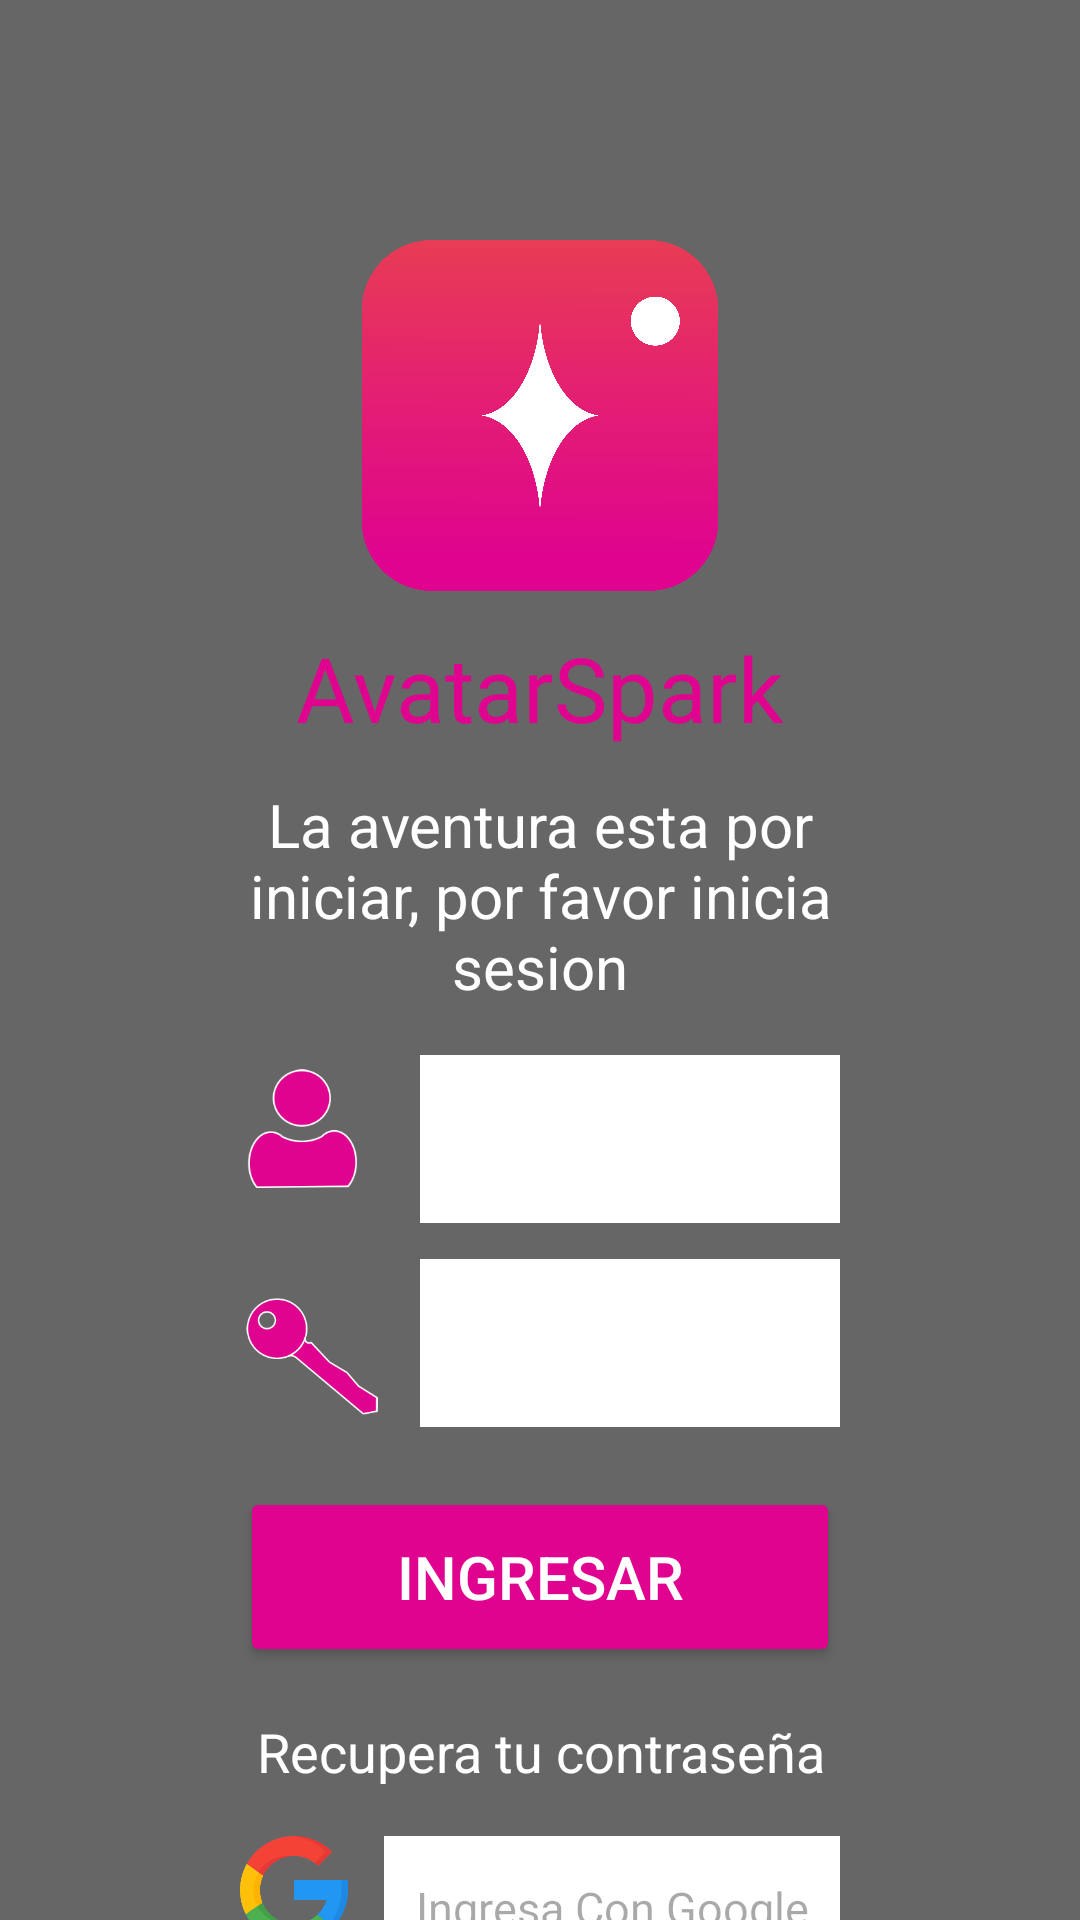

Layout XML and referenced resources for this Android screen:
<!-- AndroidManifest.xml: application theme Theme.AvatarSpark -->
<!-- res/layout/login.xml -->
<?xml version="1.0" encoding="utf-8"?>
<androidx.core.widget.NestedScrollView
    xmlns:android="http://schemas.android.com/apk/res/android"
    xmlns:app="http://schemas.android.com/apk/res-auto"
    xmlns:tools="http://schemas.android.com/tools"
    android:layout_width="match_parent"
    android:layout_height="match_parent"
    android:background="@color/Gris"
    android:fillViewport="true"
    android:fitsSystemWindows="true">

    <androidx.constraintlayout.widget.ConstraintLayout
        android:layout_width="match_parent"
        android:layout_height="wrap_content"
        android:padding="80dp"
        android:paddingBottom="40dp">


        <androidx.appcompat.widget.AppCompatImageView
            android:id="@+id/imageView3"
            android:layout_width="148dp"
            android:layout_height="117dp"
            android:contentDescription="@string/app_name"
            app:layout_constraintTop_toTopOf="parent"
            app:layout_constraintStart_toStartOf="parent"
            app:layout_constraintEnd_toEndOf="parent"
            app:srcCompat="@drawable/_4" />


        <TextView
            android:id="@+id/txt_name_primary"
            android:layout_width="wrap_content"
            android:layout_height="wrap_content"
            android:layout_marginTop="12dp"
            android:text="@string/Nombre"
            android:textColor="@color/Rosa"
            android:textSize="30sp"
            app:layout_constraintTop_toBottomOf="@id/imageView3"
            app:layout_constraintStart_toStartOf="parent"
            app:layout_constraintEnd_toEndOf="parent" />


        <TextView
            android:id="@+id/textView4"
            android:layout_width="0dp"
            android:layout_height="wrap_content"
            android:layout_marginTop="12dp"
            android:gravity="center"
            android:text="@string/Descripcion_login"
            android:textColor="@color/white"
            android:textSize="20sp"
            app:layout_constraintTop_toBottomOf="@id/txt_name_primary"
            app:layout_constraintStart_toStartOf="parent"
            app:layout_constraintEnd_toEndOf="parent" />


        <androidx.appcompat.widget.AppCompatImageView
            android:id="@+id/imageView4"
            android:layout_width="48dp"
            android:layout_height="48dp"
            android:layout_marginTop="16dp"
            android:contentDescription="@string/Nombre"
            app:layout_constraintTop_toBottomOf="@id/textView4"
            app:layout_constraintStart_toStartOf="parent"
            app:layout_constraintBottom_toBottomOf="@id/miText"
            app:layout_constraintVertical_bias="0.5"
            app:srcCompat="@drawable/user" />


        <EditText
            android:id="@+id/miText"
            android:layout_width="0dp"
            android:layout_height="56dp"
            android:layout_marginStart="12dp"
            android:layout_marginTop="16dp"
            android:background="@color/white"
            android:paddingStart="12dp"
            android:paddingEnd="12dp"
            android:inputType="numberPassword"
            android:maxLines="1"
            android:imeOptions="actionNext"
            app:layout_constraintTop_toBottomOf="@id/textView4"
            app:layout_constraintStart_toEndOf="@id/imageView4"
            app:layout_constraintEnd_toEndOf="parent" />


        <androidx.appcompat.widget.AppCompatImageView
            android:id="@+id/imageView5"
            android:layout_width="48dp"
            android:layout_height="48dp"
            android:layout_marginTop="12dp"
            android:contentDescription="@string/Password"
            app:layout_constraintTop_toBottomOf="@id/miText"
            app:layout_constraintStart_toStartOf="parent"
            app:layout_constraintBottom_toBottomOf="@id/miText2"
            app:layout_constraintVertical_bias="0.5"
            app:srcCompat="@drawable/llave" />


        <EditText
            android:id="@+id/miText2"
            android:layout_width="0dp"
            android:layout_height="56dp"
            android:layout_marginStart="12dp"
            android:layout_marginTop="12dp"
            android:background="@color/white"
            android:paddingStart="12dp"
            android:paddingEnd="12dp"
            android:inputType="numberPassword"
            android:maxLines="1"
            android:imeOptions="actionDone"
            app:layout_constraintTop_toBottomOf="@id/miText"
            app:layout_constraintStart_toEndOf="@id/imageView5"
            app:layout_constraintEnd_toEndOf="parent" />


        <Button
            android:id="@+id/btnStart"
            android:layout_width="0dp"
            android:layout_height="60dp"
            android:layout_marginTop="20dp"
            android:backgroundTint="@color/Rosa"
            android:text="@string/Button_Ingresar"
            android:textColor="@color/white"
            android:textSize="20sp"
            app:layout_constraintTop_toBottomOf="@id/miText2"
            app:layout_constraintStart_toStartOf="parent"
            app:layout_constraintEnd_toEndOf="parent" />


        <TextView
            android:id="@+id/textView3"
            android:layout_width="0dp"
            android:layout_height="wrap_content"
            android:layout_marginTop="16dp"
            android:gravity="center"
            android:text="@string/Recupera"
            android:textColor="@color/white"
            android:textSize="18sp"
            app:layout_constraintTop_toBottomOf="@id/btnStart"
            app:layout_constraintStart_toStartOf="parent"
            app:layout_constraintEnd_toEndOf="parent" />


        <androidx.appcompat.widget.AppCompatImageView
            android:id="@+id/imageView6"
            android:layout_width="36dp"
            android:layout_height="36dp"
            android:layout_marginTop="16dp"
            android:contentDescription="@string/Google"
            app:layout_constraintTop_toBottomOf="@id/textView3"
            app:layout_constraintStart_toStartOf="parent"
            app:srcCompat="@drawable/google" />

        <EditText
            android:id="@+id/editTextTextEmailAddress"
            android:layout_width="0dp"
            android:layout_height="48dp"
            android:layout_marginStart="12dp"
            android:layout_marginTop="16dp"
            android:background="@color/white"
            android:ems="10"
            android:gravity="center"
            android:textSize="15sp"
            android:inputType="textEmailAddress"
            android:autofillHints="emailAddress"
            android:hint="@string/Google"
            app:layout_constraintTop_toBottomOf="@id/textView3"
            app:layout_constraintStart_toEndOf="@id/imageView6"
            app:layout_constraintEnd_toEndOf="parent" />


        <TextView
            android:id="@+id/textView5"
            android:layout_width="wrap_content"
            android:layout_height="wrap_content"
            android:layout_marginTop="20dp"
            android:text="@string/Sin_cuenta"
            android:textColor="@color/white"
            android:textSize="20sp"
            app:layout_constraintTop_toBottomOf="@id/editTextTextEmailAddress"
            app:layout_constraintStart_toStartOf="parent" />

        <TextView
            android:id="@+id/tvRegister"
            android:layout_width="wrap_content"
            android:layout_height="wrap_content"
            android:text="@string/Registrate"
            android:textColor="@color/Blue"
            android:textSize="20sp"
            app:layout_constraintBaseline_toBaselineOf="@id/textView5"
            app:layout_constraintStart_toEndOf="@id/textView5" />

    </androidx.constraintlayout.widget.ConstraintLayout>
</androidx.core.widget.NestedScrollView>
<!-- resources referenced by this layout -->
<resources>
  <color name="Blue">#3DABFF</color>
  <color name="Gris">#666666</color>
  <color name="Rosa">#DF038F</color>
  <color name="white">#FFFFFFFF</color>
  <!-- drawable _4: png bitmap (drawable, 124555 bytes) -->
  <!-- drawable google: png bitmap (drawable, 13392 bytes) -->
  <!-- drawable llave: png bitmap (drawable, 9907 bytes) -->
  <!-- drawable user: png bitmap (drawable, 7550 bytes) -->
  <string name="Button_Ingresar">Ingresar</string>
  <string name="Descripcion_login">La aventura esta por iniciar, por favor inicia sesion</string>
  <string name="Google">Ingresa Con Google</string>
  <string name="Nombre">AvatarSpark</string>
  <string name="Password">Diguite la contraseña</string>
  <string name="Recupera">Recupera tu contraseña</string>
  <string name="Registrate">Registrate</string>
  <string name="Sin_cuenta">No tienes cuenta?</string>
  <string name="app_name">AvatarSpark</string>
  <style name="Theme.AvatarSpark" parent="Base.Theme.AvatarSpark" />
  <style name="Base.Theme.AvatarSpark" parent="Theme.Material3.DayNight.NoActionBar">
          
          
      </style>
</resources>
